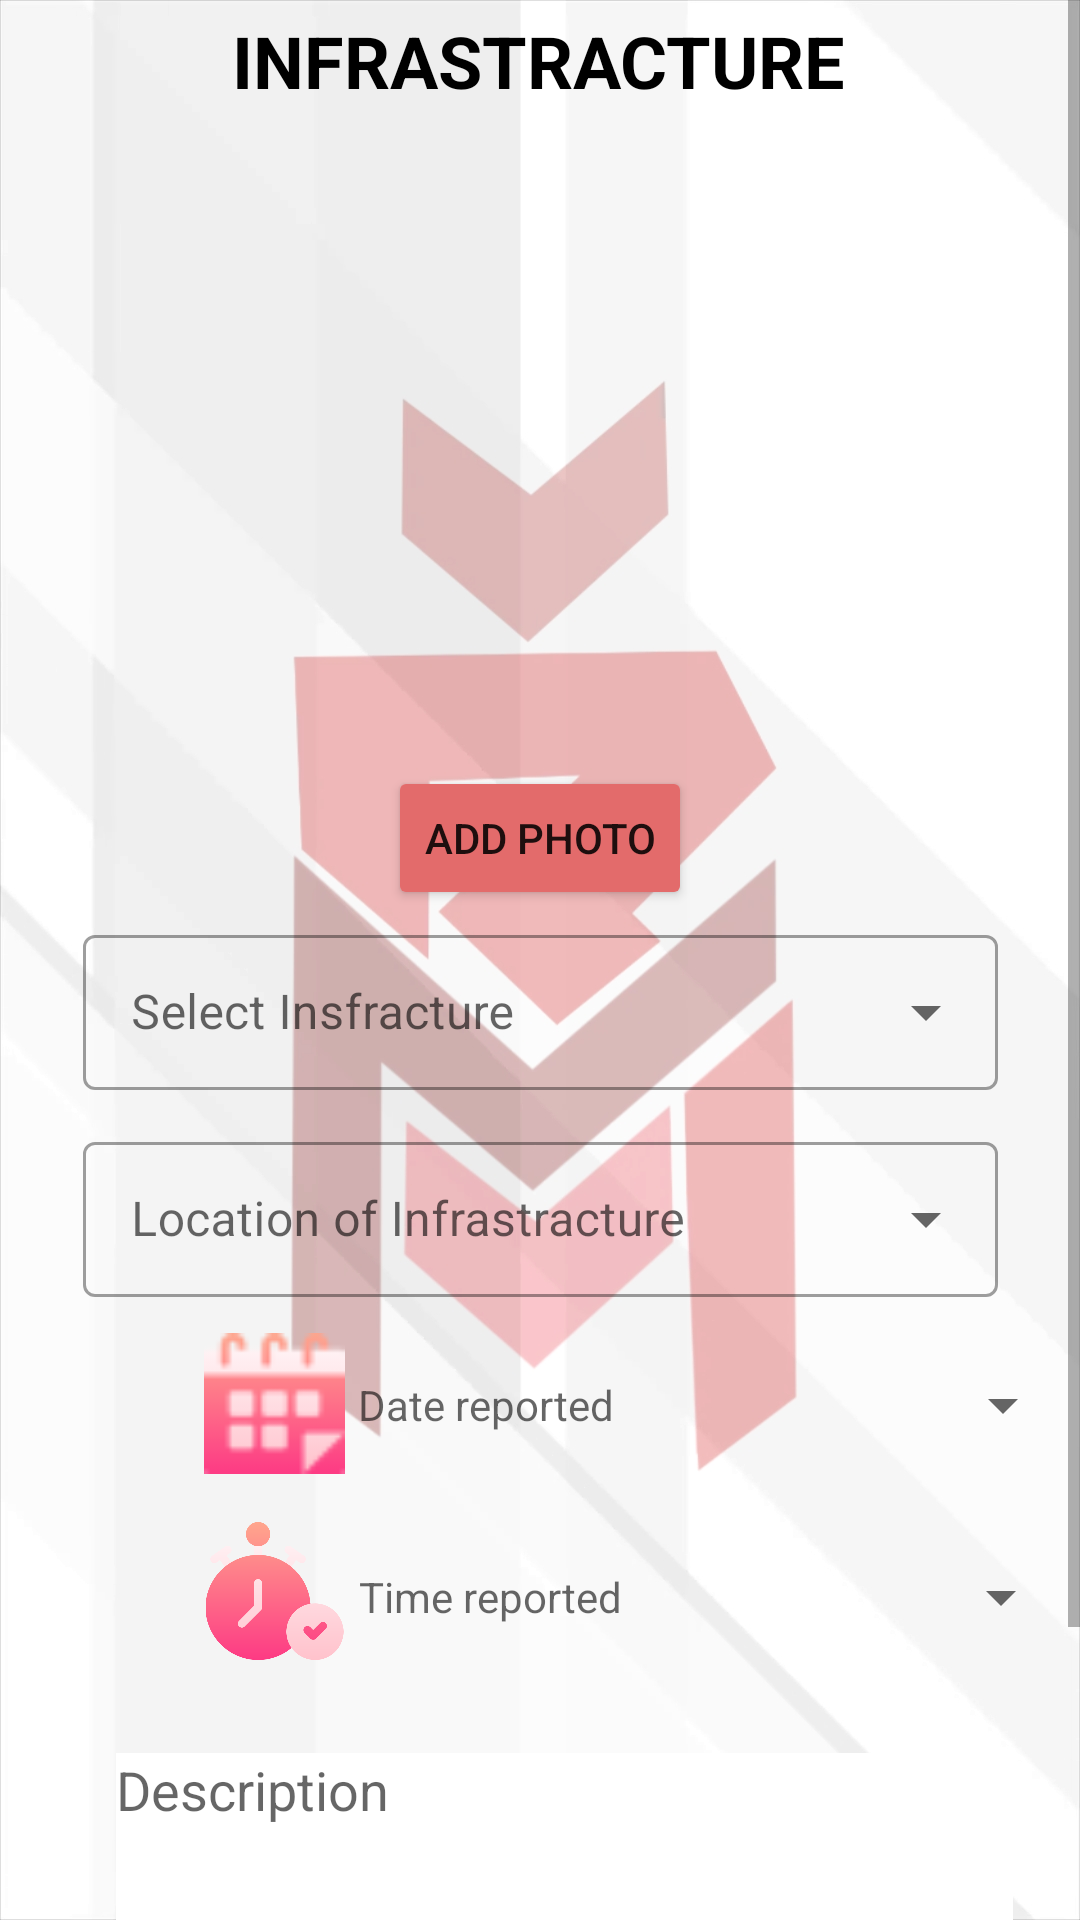

This screen was rendered from an Android layout file. Write that file and the resources it references.
<!-- AndroidManifest.xml: application theme Theme.MicraApp -->
<!-- res/layout/activity_insfractracture.xml -->
<?xml version="1.0" encoding="utf-8"?>
<ScrollView
    xmlns:android="http://schemas.android.com/apk/res/android"
    xmlns:app="http://schemas.android.com/apk/res-auto"
    xmlns:tools="http://schemas.android.com/tools"
    android:layout_width="match_parent"
    android:background="@drawable/bg"
    android:layout_height="match_parent">

    <androidx.constraintlayout.widget.ConstraintLayout
        android:layout_width="match_parent"
        android:layout_height="wrap_content"

        tools:context=".insfractracture">

        <TextView
            android:id="@+id/textView2"
            android:layout_width="wrap_content"
            android:layout_height="wrap_content"
            android:layout_marginTop="4dp"
            android:text="INFRASTRACTURE"
            android:textColor="@color/black"
            android:textSize="24sp"
            android:textStyle="bold"
            app:layout_constraintEnd_toEndOf="parent"
            app:layout_constraintHorizontal_bias="0.497"
            app:layout_constraintStart_toStartOf="parent"
            app:layout_constraintTop_toTopOf="parent" />

        <ImageView
            android:id="@+id/imginfra"
            android:layout_width="164dp"
            android:layout_height="147dp"
            android:layout_gravity="center"

            android:layout_marginTop="60dp"
            app:layout_constraintEnd_toEndOf="parent"
            app:layout_constraintHorizontal_bias="0.481"
            app:layout_constraintStart_toStartOf="parent"
            app:layout_constraintTop_toBottomOf="@+id/textView2" />

        <Button
            android:id="@+id/btnuploadphoto"
            android:layout_width="wrap_content"
            android:layout_height="wrap_content"
            android:layout_marginTop="12dp"
            android:text="ADD PHOTO"
            app:backgroundTint="@color/FFE36B6B"
            app:layout_constraintEnd_toEndOf="parent"
            app:layout_constraintStart_toStartOf="parent"
            app:layout_constraintTop_toBottomOf="@+id/imginfra" />

        <com.google.android.material.textfield.TextInputLayout
            android:id="@+id/textInputLayout3"
            style="@style/Widget.MaterialComponents.TextInputLayout.OutlinedBox.ExposedDropdownMenu"
            android:layout_width="305dp"
            android:layout_height="57dp"
            android:layout_marginTop="12dp"
            android:hint="Location of Infrastracture"
            app:layout_constraintEnd_toEndOf="parent"
            app:layout_constraintStart_toStartOf="parent"
            app:layout_constraintTop_toBottomOf="@+id/textInputLayout">

            <AutoCompleteTextView
                android:id="@+id/editextlocation"
                android:layout_width="match_parent"
                android:layout_height="match_parent"
                android:layout_weight="1" />
        </com.google.android.material.textfield.TextInputLayout>

        <com.google.android.material.textfield.TextInputLayout
            android:id="@+id/textInputLayout"
            style="@style/Widget.MaterialComponents.TextInputLayout.OutlinedBox.ExposedDropdownMenu"
            android:layout_width="305dp"
            android:layout_height="57dp"
            android:layout_marginTop="3dp"
            app:layout_constraintEnd_toEndOf="parent"
            app:layout_constraintStart_toStartOf="parent"
            app:layout_constraintTop_toBottomOf="@+id/btnuploadphoto">

            <AutoCompleteTextView
                android:id="@+id/dropdowninfa"
                android:layout_width="match_parent"
                android:layout_height="match_parent"
                android:layout_weight="1"
                android:editable="false"
                android:hint="Select Insfracture" />
        </com.google.android.material.textfield.TextInputLayout>

        <Button
            android:id="@+id/btndate"
            style="?android:spinnerStyle"
            android:layout_width="239dp"
            android:layout_height="48dp"
            android:layout_marginTop="12dp"
            android:hint="Date reported"
            android:onClick="OpendatePicker"
            android:textColor="@color/black"
            app:layout_constraintEnd_toEndOf="parent"
            app:layout_constraintHorizontal_bias="0.226"
            app:layout_constraintStart_toEndOf="@+id/imageView3"
            app:layout_constraintTop_toBottomOf="@+id/textInputLayout3"
            tools:ignore="UsingOnClickInXml" />

        <EditText
            android:id="@+id/editextdescription"
            android:layout_width="299dp"
            android:layout_height="115dp"
            android:layout_marginTop="28dp"
            android:background="@color/white"
            android:ems="10"
            android:gravity="start|top"
            android:hint="Description"
            android:inputType="textMultiLine"
            app:layout_constraintEnd_toEndOf="parent"
            app:layout_constraintHorizontal_bias="0.633"
            app:layout_constraintStart_toStartOf="parent"
            app:layout_constraintTop_toBottomOf="@+id/btntime" />

        <ImageView
            android:id="@+id/imageView3"
            android:layout_width="55dp"
            android:layout_height="47dp"
            android:layout_marginStart="64dp"
            android:layout_marginTop="12dp"
            app:layout_constraintStart_toStartOf="parent"
            app:layout_constraintTop_toBottomOf="@+id/textInputLayout3"
            app:srcCompat="@drawable/date" />

        <Button
            android:id="@+id/btnsubmitinfra"
            android:layout_width="wrap_content"
            android:layout_height="wrap_content"
            android:layout_marginTop="8dp"
            android:text="Submit"
            app:layout_constraintEnd_toEndOf="parent"
            app:layout_constraintHorizontal_bias="0.546"
            app:layout_constraintStart_toStartOf="parent"
            app:layout_constraintTop_toBottomOf="@+id/editextdescription" />

        <Button
            android:id="@+id/btntime"
            style="?android:spinnerStyle"
            android:layout_width="238dp"
            android:layout_height="48dp"
            android:layout_marginTop="16dp"
            android:hint="Time reported"
            android:textColor="@color/black"
            app:layout_constraintEnd_toEndOf="parent"
            app:layout_constraintHorizontal_bias="0.222"
            app:layout_constraintStart_toEndOf="@+id/imageView5"
            app:layout_constraintTop_toBottomOf="@+id/btndate" />

        <ImageView
            android:id="@+id/imageView5"
            android:layout_width="55dp"
            android:layout_height="46dp"
            android:layout_marginStart="64dp"
            android:layout_marginTop="16dp"
            app:layout_constraintStart_toStartOf="parent"
            app:layout_constraintTop_toBottomOf="@+id/imageView3"
            app:srcCompat="@drawable/time" />


    </androidx.constraintlayout.widget.ConstraintLayout>
</ScrollView>
<!-- resources referenced by this layout -->
<resources>
  <color name="FFE36B6B">#FFE36B6B</color>
  <color name="black">#FF000000</color>
  <color name="white">#FFFFFFFF</color>
  <!-- drawable bg: jpg bitmap (drawable, 129942 bytes) -->
  <!-- drawable date: png bitmap (drawable, 1186 bytes) -->
  <!-- drawable time: png bitmap (drawable, 22323 bytes) -->
  <style name="Theme.MicraApp" parent="Theme.MaterialComponents.DayNight.NoActionBar">
          
          <item name="colorPrimary">@color/purple_500</item>
  
          <item name="colorPrimaryVariant">@color/purple_500</item>
          <item name="colorOnPrimary">@color/white</item>
          
          <item name="colorSecondary">@color/teal_200</item>
          <item name="colorSecondaryVariant">@color/teal_700</item>
          <item name="colorOnSecondary">@color/black</item>
          
          <item name="android:statusBarColor" tools:targetApi="l">?attr/colorPrimaryVariant</item>
          
      </style>
  <color name="purple_500">#d7011d</color>
  <color name="teal_200">#FF03DAC5</color>
  <color name="teal_700">#FF018786</color>
</resources>
